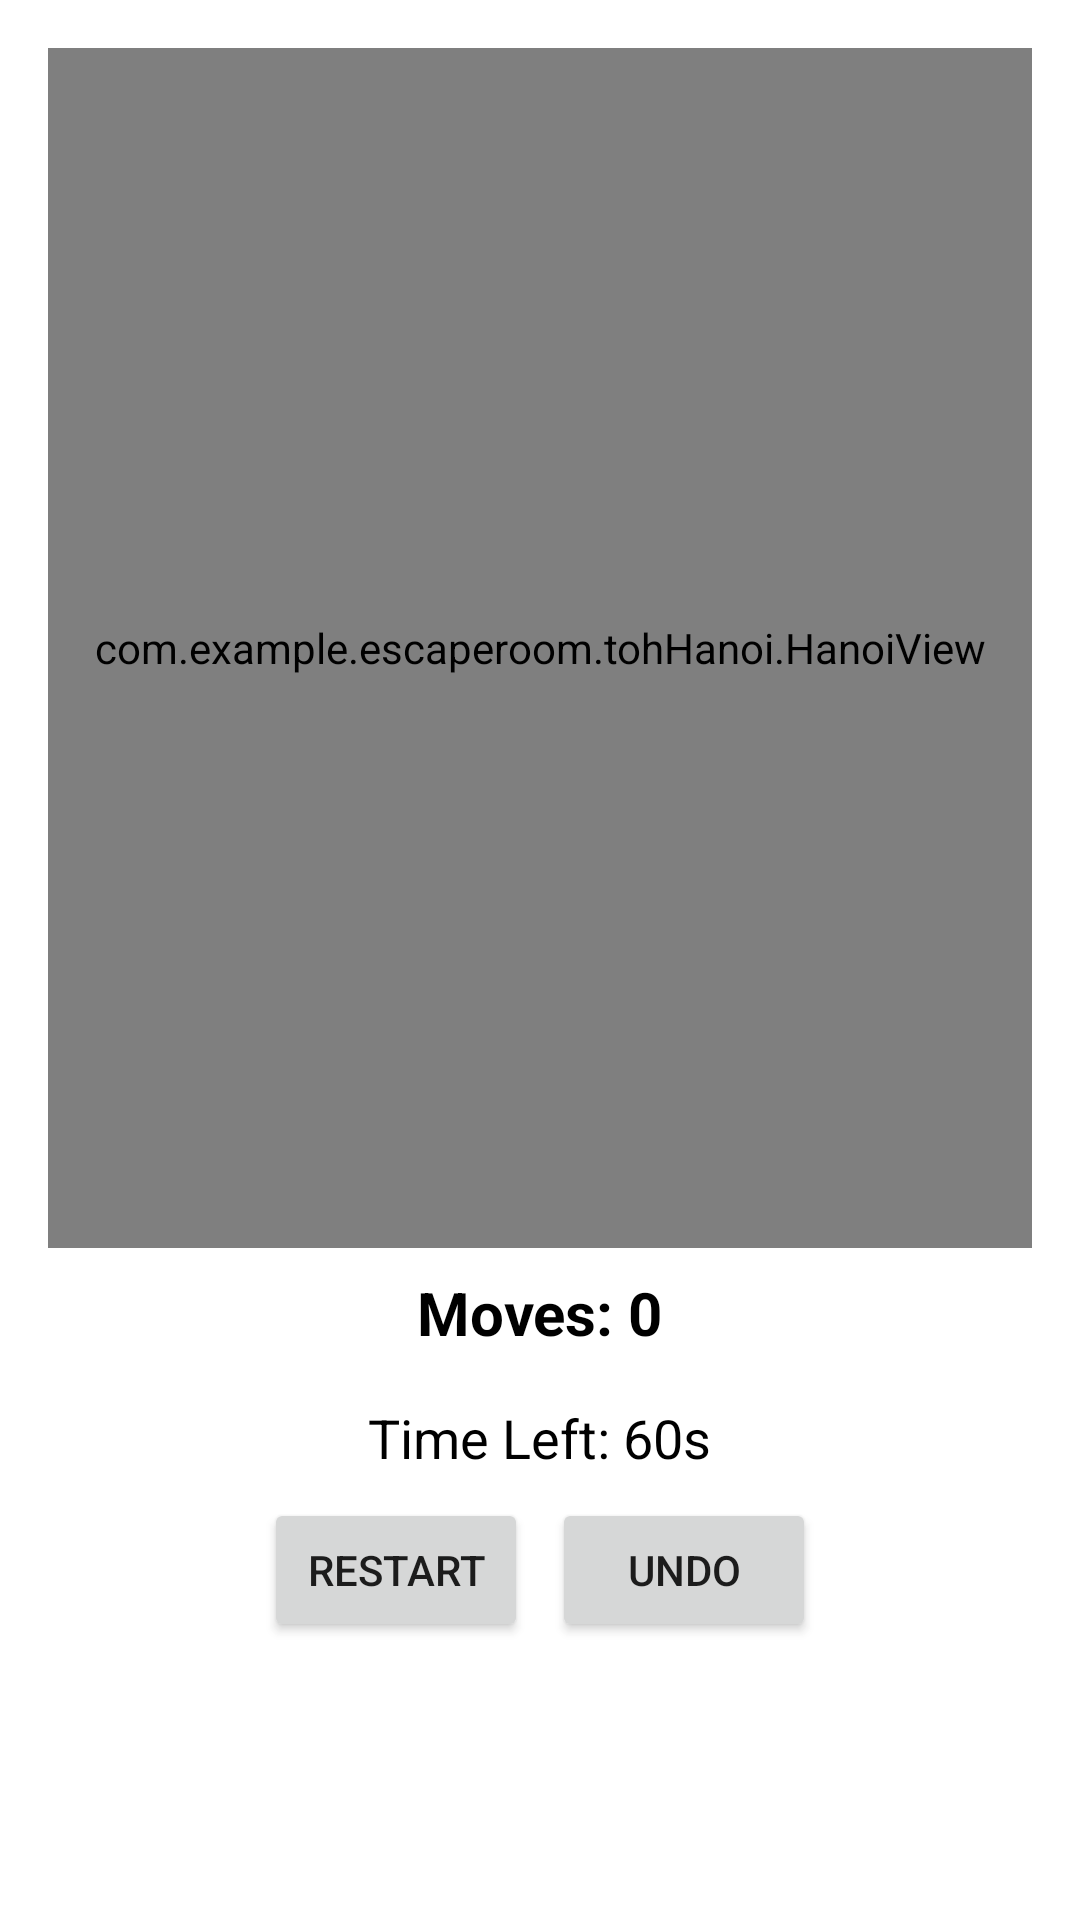

This screen was rendered from an Android layout file. Write that file and the resources it references.
<!-- AndroidManifest.xml: application theme Theme.EscapeRoom -->
<!-- res/layout/dialog_hanoi.xml -->
<?xml version="1.0" encoding="utf-8"?>
<LinearLayout xmlns:android="http://schemas.android.com/apk/res/android"
    android:layout_width="match_parent"
    android:layout_height="wrap_content"
    android:orientation="vertical"
    android:padding="16dp"
    android:background="#E0FFFFFF">
    <com.example.escaperoom.tohHanoi.HanoiView
        android:id="@+id/hanoiView"
        android:layout_width="match_parent"
        android:layout_height="400dp" />


    <TextView
        android:id="@+id/moveCounter"
        android:layout_width="wrap_content"
        android:layout_height="wrap_content"
        android:text="Moves: 0"
        android:textSize="20sp"
        android:textStyle="bold"
        android:textColor="#000000"
        android:layout_gravity="center_horizontal"
        android:padding="8dp"/>



    <TextView
        android:id="@+id/timerTextView"
        android:layout_width="wrap_content"
        android:layout_height="wrap_content"
        android:text="Time Left: 60s"
        android:textSize="18sp"
        android:textColor="#000000"
        android:layout_gravity="center_horizontal"
        android:padding="8dp"/>



    <LinearLayout
        android:layout_width="match_parent"
        android:layout_height="wrap_content"
        android:orientation="horizontal"
        android:gravity="center">

        <Button
            android:id="@+id/restartButton"
            android:layout_width="wrap_content"
            android:layout_height="wrap_content"
            android:text="Restart"
            android:layout_marginEnd="8dp"/>

        <Button
            android:id="@+id/undoButton"
            android:layout_width="wrap_content"
            android:layout_height="wrap_content"
            android:text="Undo"/>
    </LinearLayout>
</LinearLayout>
<!-- resources referenced by this layout -->
<resources>
  <style name="Theme.EscapeRoom" parent="Theme.MaterialComponents.DayNight.NoActionBar">
          
          <item name="colorPrimary">@color/purple_500</item>
          <item name="colorPrimaryVariant">@color/purple_700</item>
          <item name="colorOnPrimary">@color/white</item>
          <item name="colorSecondary">@color/teal_200</item>
          <item name="colorSecondaryVariant">@color/teal_700</item>
          <item name="colorOnSecondary">@color/black</item>
          <item name="android:statusBarColor">@android:color/transparent</item>
          <item name="android:navigationBarColor">@android:color/transparent</item>
          <item name="android:windowBackground">@android:color/transparent</item>
          <item name="android:windowFullscreen">true</item>
          <item name="android:windowContentOverlay">@null</item>
          <item name="android:windowNoTitle">true</item>
          <item name="android:windowActionBar">false</item>
      </style>
  <color name="purple_500">#FF6200EE</color>
  <color name="purple_700">#FF3700B3</color>
  <color name="white">#FFFFFF</color>
  <color name="teal_200">#FF03DAC5</color>
  <color name="teal_700">#FF018786</color>
  <color name="black">#FF000000</color>
</resources>
